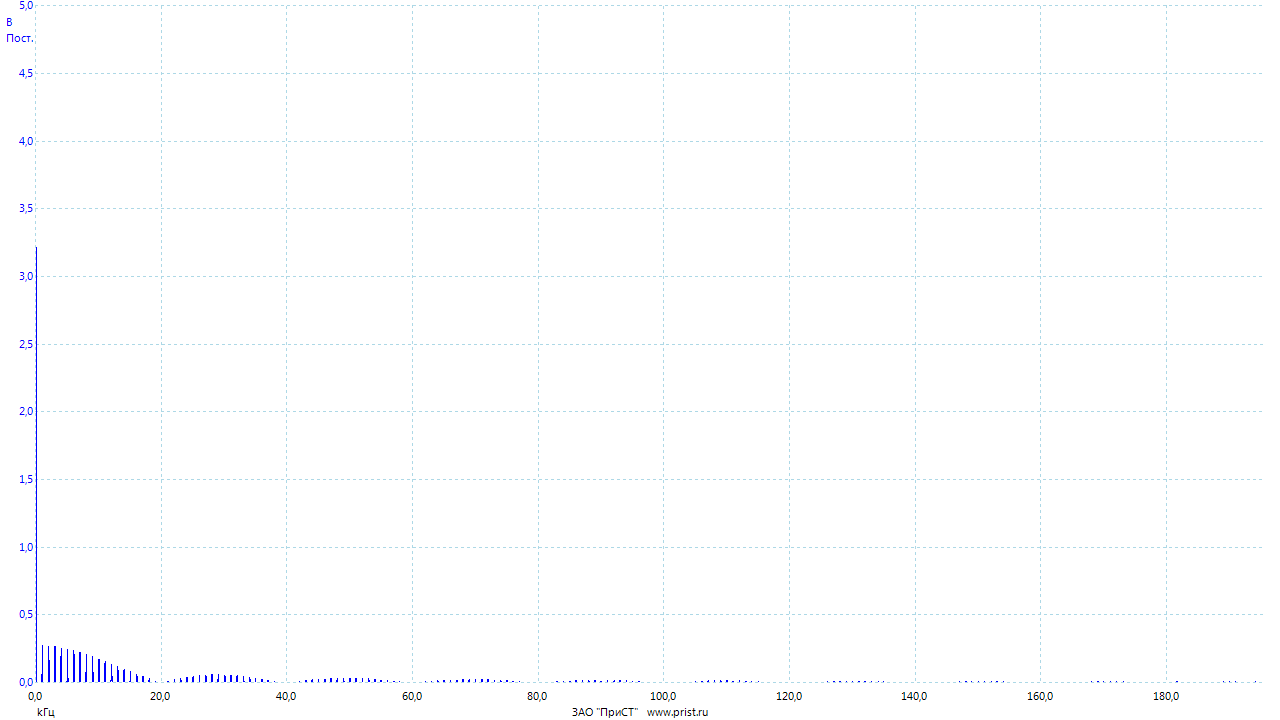

The table this chart was drawn from, first rows:
Частота, Канал A
(kГц), (В)
0.00000000, 3.219
0.02384, 2.216
0.04768, 1.497
0.07153, 0.4629
0.09537, 0.03979
0.1192, 0.001608
0.1431, 0.001775
0.1669, 0.001525
0.1907, 0.001581
0.2146, 0.0006757
0.2384, 0.0003417
0.2623, 0.0009817
0.2861, 0.00108
0.3099, 0.001722
0.3338, 0.003221
0.3576, 0.004762
0.3815, 0.004811
0.4053, 0.004816
0.4292, 0.00357
0.453, 0.001627
0.4768, 0.0002899
0.5007, 0.0004448
0.5245, 0.0006643
0.5484, 0.001365
0.5722, 0.003472
0.596, 0.004321
0.6199, 0.004491
0.6437, 0.004123
0.6676, 0.002679
0.6914, 0.000797
0.7153, 0.0007249
0.7391, 0.000671
0.7629, 0.0006214
0.7868, 0.0006747
0.8106, 0.001147
0.8345, 0.001525
0.8583, 0.001434
0.8821, 0.001474
0.906, 0.006487
0.9298, 0.0613
0.9537, 0.1869
0.9775, 0.268
1.001, 0.2754
1.025, 0.264
1.049, 0.1723
1.073, 0.05068
1.097, 0.004844
1.121, 0.001589
1.144, 0.001404
1.168, 0.001438
1.192, 0.00108
1.216, 0.0007367
1.24, 0.0004344
1.264, 0.0006989
1.287, 0.001032
1.311, 0.001409
1.335, 0.002995
1.359, 0.0042
1.383, 0.004236
... 8,133 more rows
